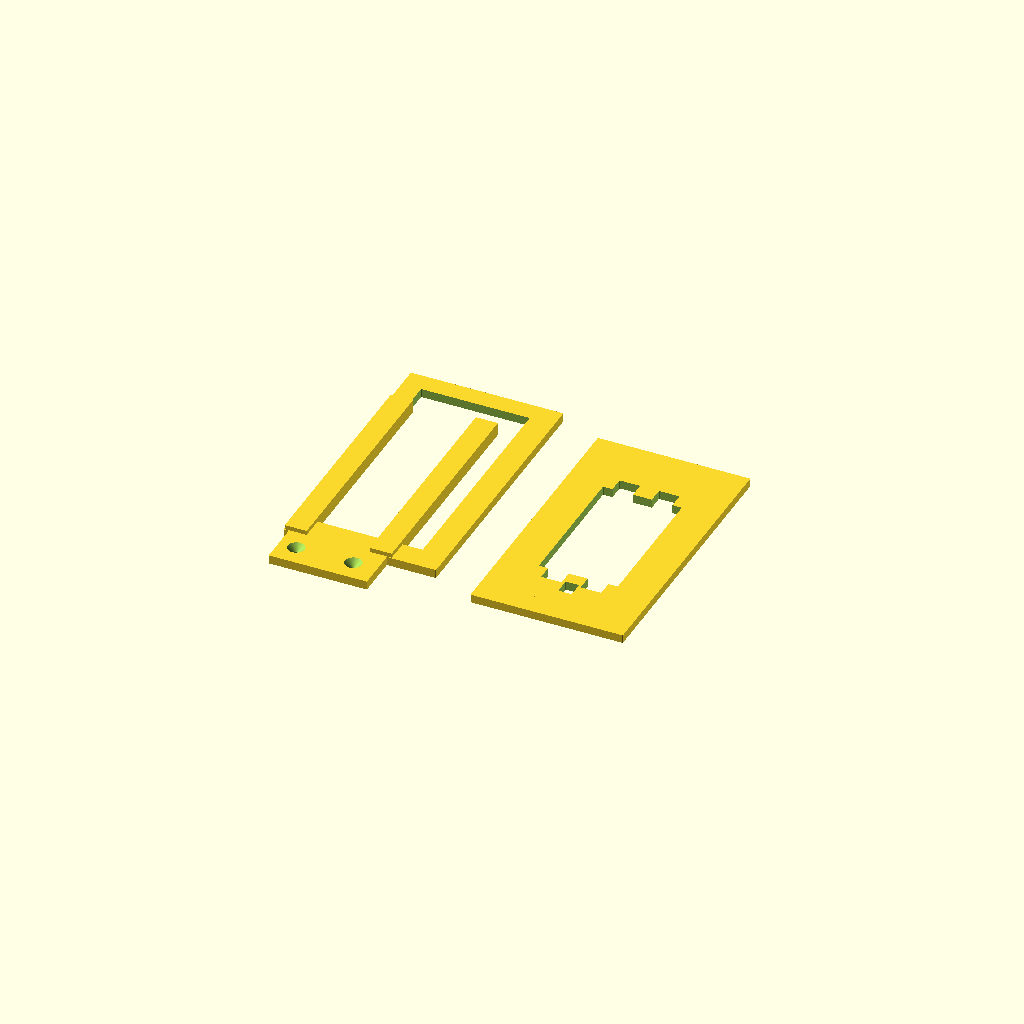
Cell 1: the model at its default parameters.
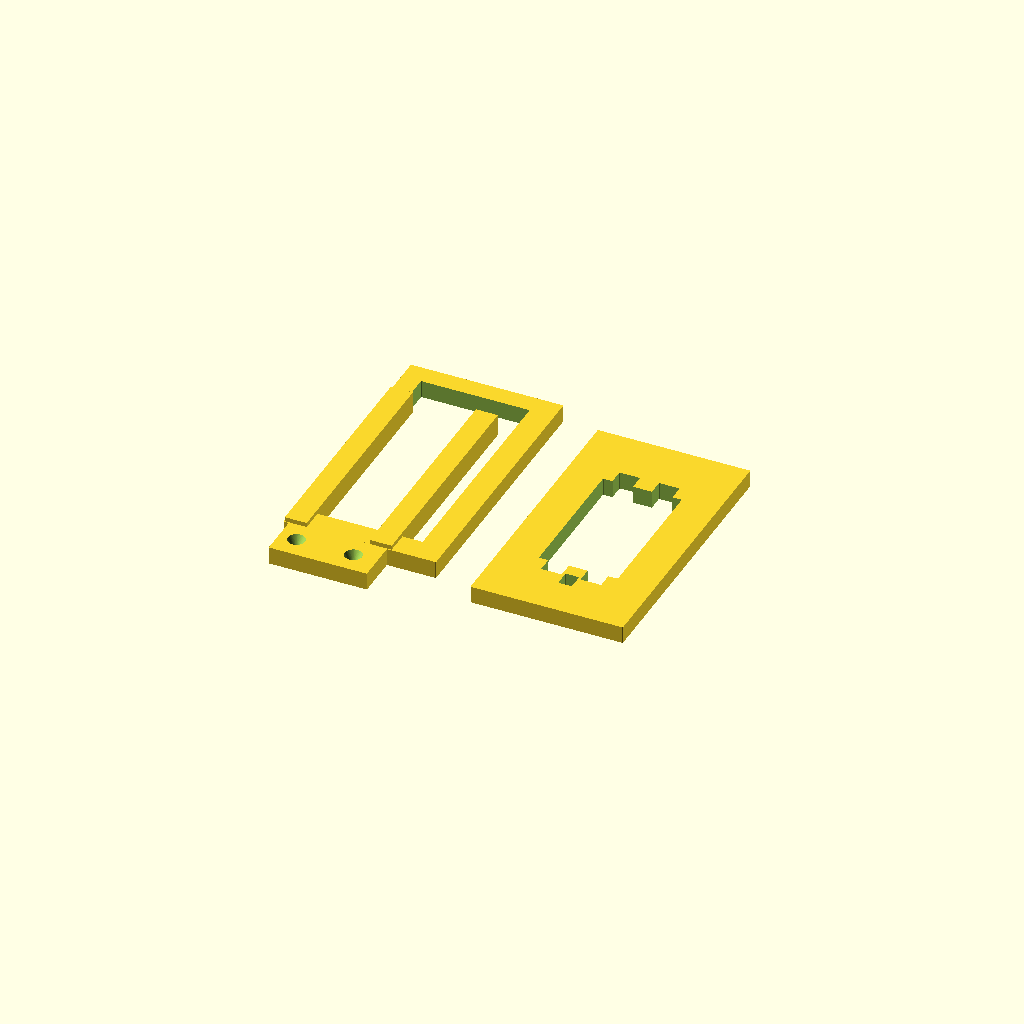
Cell 2 — plate_thickness set to 4, the other parameters unchanged.
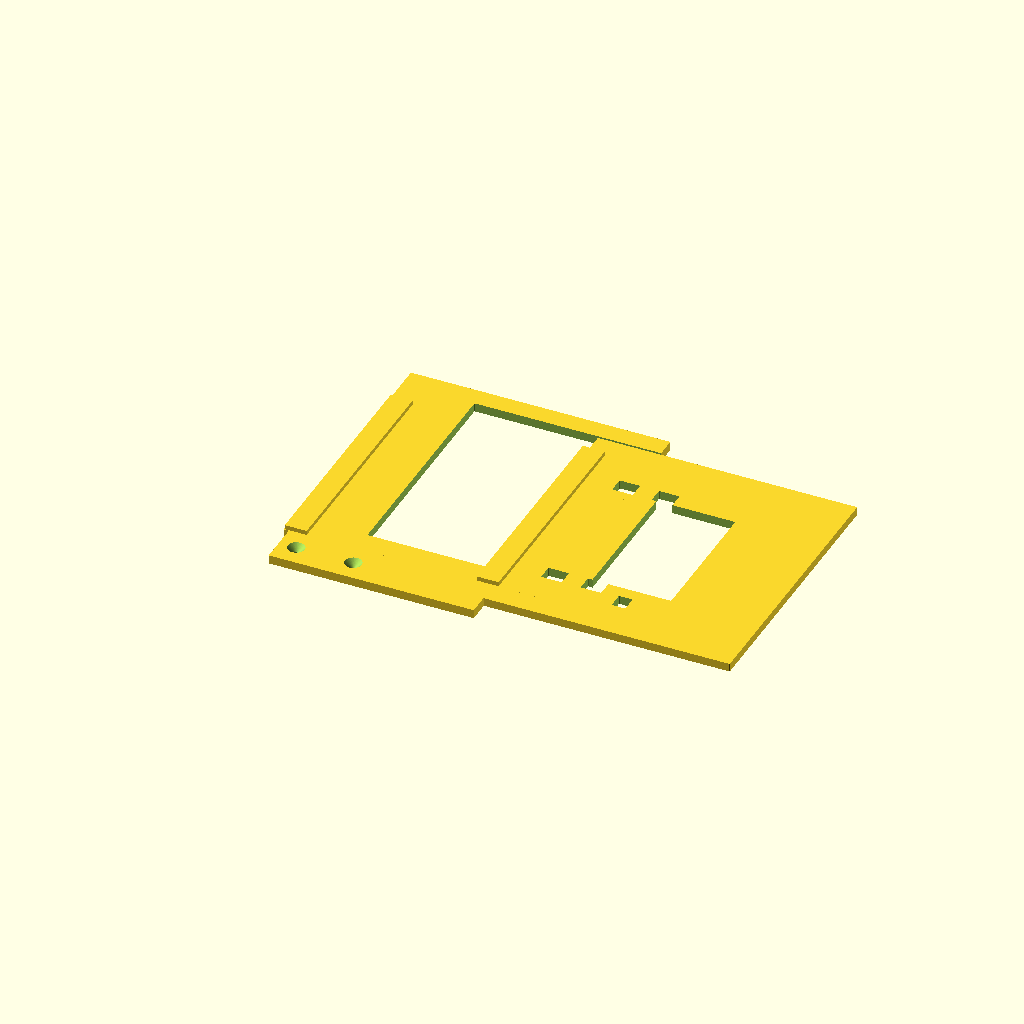
Cell 3: board_width = 48.8 (everything else at default).
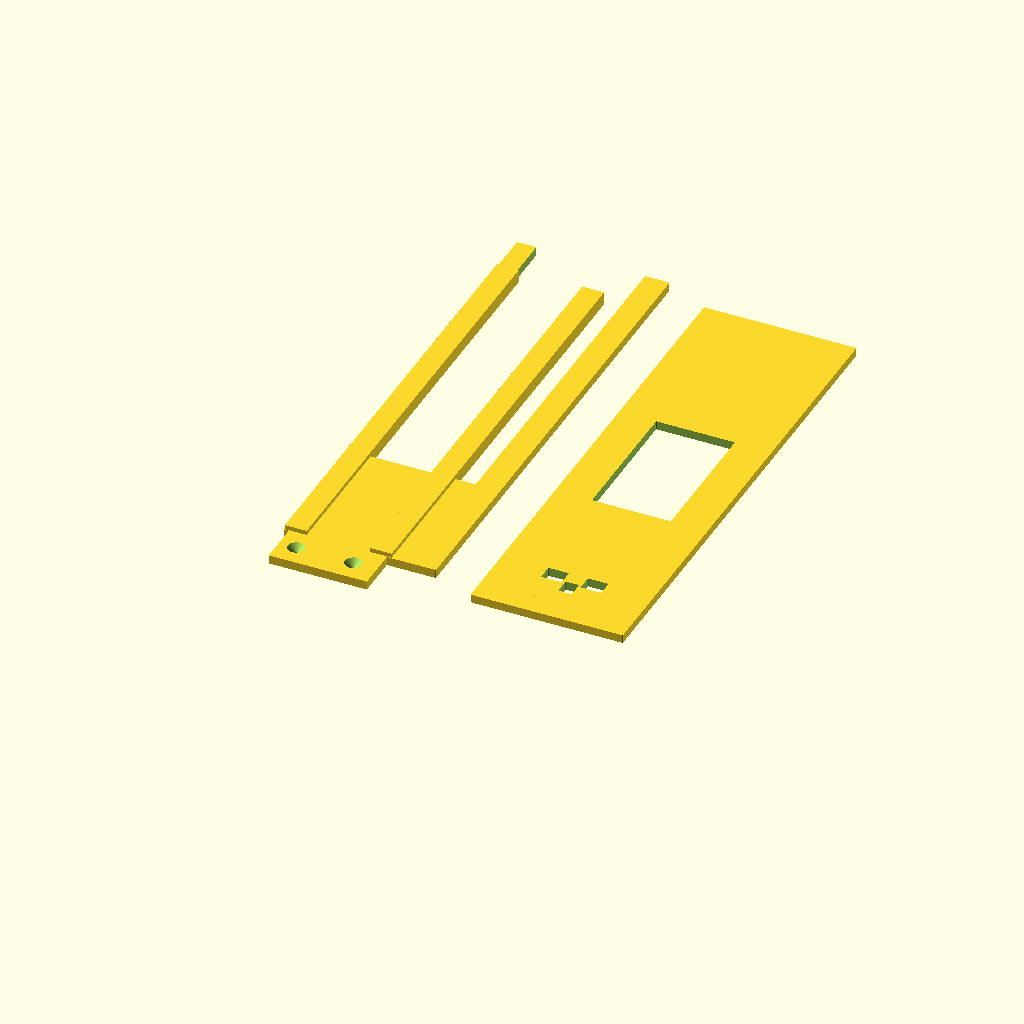
Cell 4: board_height = 104 (everything else at default).
One fixed orthographic camera (rotation 55°, 0°, 25°; colour scheme Cornfield) for every cell.
The OpenSCAD source (cad/screen_facade.scad):
// Pimoroni Pico Display Pack Facade
// All dimensions in mm

// Global parameters
$fn = 60;
plate_thickness = 2.0;
extra_clearance = 0.2; // Tolerance for cutouts
// TBC
pcb_thickness = 1.0;

// Board Dimensions
board_width = 24.4; // Based on drawing (approx 24.4mm + margin)
board_height = 52.0; // Based on drawing (52mm total height)

// Screen Cutout (centered horizontally and vertically)
screen_width = 31.0;
screen_height = 17.6;

// Button dimensions
button_width = 3.2;
button_height = 4.3;

// Button positions (relative to bottom-left corner)
// Calculated from drawing center lines
buttons = [
  [7.70, 43.39], // Button B (Top Left)
  [16.70, 43.39], // Button A (Top Right)
  [7.70, 8.60], // Button Y (Bottom Left)
  [16.70, 8.60], // Button X (Bottom Right)
];

// LED width, height
led_dim = [2.7, 3.2];
// LED position (centered, relative to bottom left corner)
led_pos = [4.0, board_height / 2];

module pico_display_facade(additional_border_w) {
  difference() {
    union() {
      // Main Plate
      linear_extrude(height=plate_thickness)
        offset(r=extra_clearance)
          square([board_width, board_height]);
      // Additional width - for back to screw into
      translate([-additional_border_w / 2, -additional_border_w / 2, 0.1]) 
      linear_extrude(height=plate_thickness - 0.1) //-0.1 for visual impact only
        offset(r=extra_clearance)
          square([board_width + additional_border_w, board_height + additional_border_w]);
    }

    // Screen Cutout
    translate([(board_width - screen_height) / 2, (board_height - screen_width) / 2, -1])
      linear_extrude(height=plate_thickness + 2)
        offset(r=extra_clearance)
          square([screen_height, screen_width]);

    // Button cutouts
    for (pos = buttons) {
      translate([pos[0], pos[1], -1])
        linear_extrude(height=plate_thickness + 2)
          offset(r=extra_clearance)
            square(size=[button_height, button_width], center=true);
    }

    // LED Cutout
    translate([(board_width - led_dim[0]) / 2, 4, -1])
      linear_extrude(height=plate_thickness + 10)
        offset(r=extra_clearance)
          square(led_dim);
  }
}

module pico_display_backing(additional_border_width) {
  difference() {
    // Main Plate
    linear_extrude(height=plate_thickness)
      offset(r=extra_clearance)
        square([board_width + additional_border_width, board_height + additional_border_width]);

    // Pins cutout - 8 is a magic number atm
    translate([(board_width + additional_border_width - screen_height - 8) / 2, (board_height - additional_border_width - screen_width) / 2, -1])
      linear_extrude(height=plate_thickness + 2)
        offset(r=extra_clearance)
          square([board_width, board_height]);
  }
  leg_thickness = 5.0;
  // leg1
  linear_extrude(height=plate_thickness + pcb_thickness)
    square([leg_thickness, board_height]);
  // leg2
  translate([board_width - leg_thickness, 0, 0])
    linear_extrude(height=plate_thickness + pcb_thickness)
      square([leg_thickness, board_height]);
  // screw tabs
  screw_tab_length = 10;
  difference() {
    translate([1, -screw_tab_length, 0])
      linear_extrude(height=plate_thickness)
        square([board_width - 2, screw_tab_length]);
    // drill guide holes
    translate([5, -screw_tab_length / 2, -1])
      linear_extrude(height=plate_thickness + 2)
        circle(.4);
    translate([18, -screw_tab_length / 2, -1])
      linear_extrude(height=plate_thickness + 2)
        circle(.4);
    // countersinks
    translate([18, -screw_tab_length / 2, 0.1])
      cylinder(plate_thickness, r2=2, r1=0);
    translate([5, -screw_tab_length / 2, 0.1])
      cylinder(plate_thickness, r2=2, r1=0);
  }
}

pico_display_facade(10);
translate([-50, 0])
  pico_display_backing(10);
Parameter table extracted from the source (name, type, default, range or options):
plate_thickness: number, default 2
extra_clearance: number, default 0.2
pcb_thickness: number, default 1
board_width: number, default 24.4
board_height: number, default 52
screen_width: number, default 31
screen_height: number, default 17.6
button_width: number, default 3.2
button_height: number, default 4.3
led_dim: vector, default [2.7, 3.2]
